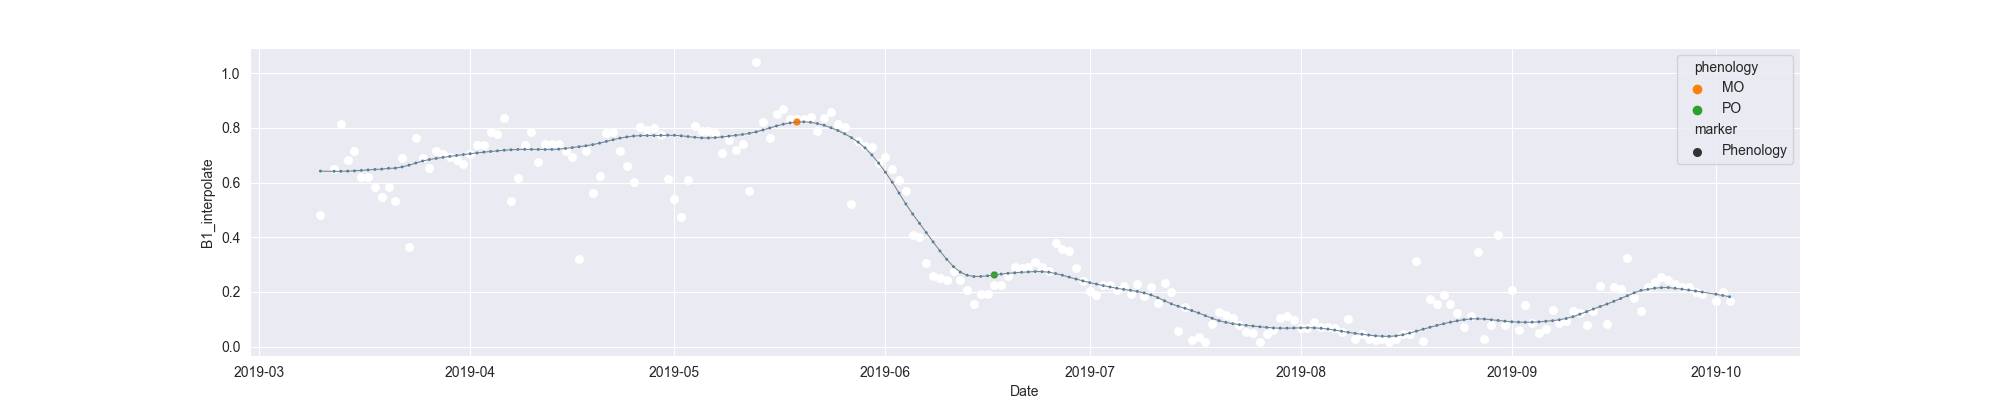

Data behind this chart, as committed beside it:
system:time_start, B1, B1_interpolate, B1_phenology
2019-03-10, 0.4822, 0.4822, 
2019-03-11, , , 
2019-03-12, , 0.6482, 
2019-03-13, 0.8142, 0.8142, 
2019-03-14, , 0.6829, 
2019-03-15, , 0.7175, 
2019-03-16, , 0.6208, 
2019-03-17, 0.6208, 0.6208, 
2019-03-18, , 0.5836, 
2019-03-19, 0.5464, 0.5464, 
2019-03-20, , 0.5836, 
2019-03-21, , 0.5334, 
2019-03-22, 0.6907, 0.6907, 
2019-03-23, 0.3632, 0.3632, 
2019-03-24, 0.7635, 0.7635, 
2019-03-25, 0.6883, 0.6883, 
2019-03-26, 0.6519, 0.6519, 
2019-03-27, 0.7144, 0.7144, 
2019-03-28, , 0.7039, 
2019-03-29, 0.6933, 0.6933, 
2019-03-30, , 0.6811, 
2019-03-31, 0.6689, 0.6689, 
2019-04-01, , 0.7037, 
2019-04-02, 0.7386, 0.7386, 
2019-04-03, , 0.7386, 
2019-04-04, , 0.7839, 
2019-04-05, 0.7767, 0.7767, 
2019-04-06, 0.8363, 0.8363, 
2019-04-07, 0.5321, 0.5321, 
2019-04-08, 0.6185, 0.6185, 
2019-04-09, 0.7381, 0.7381, 
2019-04-10, 0.7867, 0.7867, 
2019-04-11, 0.6741, 0.6741, 
2019-04-12, 0.7397, 0.7397, 
2019-04-13, , 0.7403, 
2019-04-14, 0.7408, 0.7408, 
2019-04-15, , 0.7173, 
2019-04-16, 0.6938, 0.6938, 
2019-04-17, 0.321, 0.321, 
2019-04-18, 0.7151, 0.7151, 
2019-04-19, 0.5625, 0.5625, 
2019-04-20, 0.6234, 0.6234, 
2019-04-21, 0.7827, 0.7827, 
2019-04-22, 0.7859, 0.7859, 
2019-04-23, 0.7173, 0.7173, 
2019-04-24, , 0.6594, 
2019-04-25, 0.6014, 0.6014, 
2019-04-26, 0.8018, 0.8018, 
2019-04-27, 0.7935, 0.7935, 
2019-04-28, 0.8017, 0.8017, 
2019-04-29, 0.7756, 0.7756, 
2019-04-30, 0.6128, 0.6128, 
2019-05-01, 0.5389, 0.5389, 
2019-05-02, 0.475, 0.475, 
2019-05-03, 0.6113, 0.6113, 
2019-05-04, 0.8066, 0.8066, 
2019-05-05, 0.7878, 0.7878, 
2019-05-06, 0.7882, 0.7882, 
2019-05-07, 0.7803, 0.7803, 
2019-05-08, 0.7079, 0.7079, 
... 148 more rows
